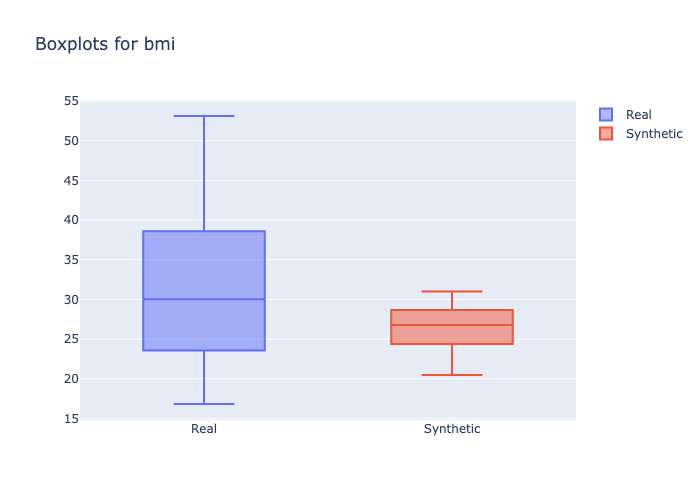

The file beside this chart, header and first rows:
min, 1st_quantile, mean, median, 3rd_quantile, max
16.82, 25.8, 30.16, 30.03, 33.73, 53.13
20.46, 25.68, 26.73, 26.79, 27.89, 31.01
